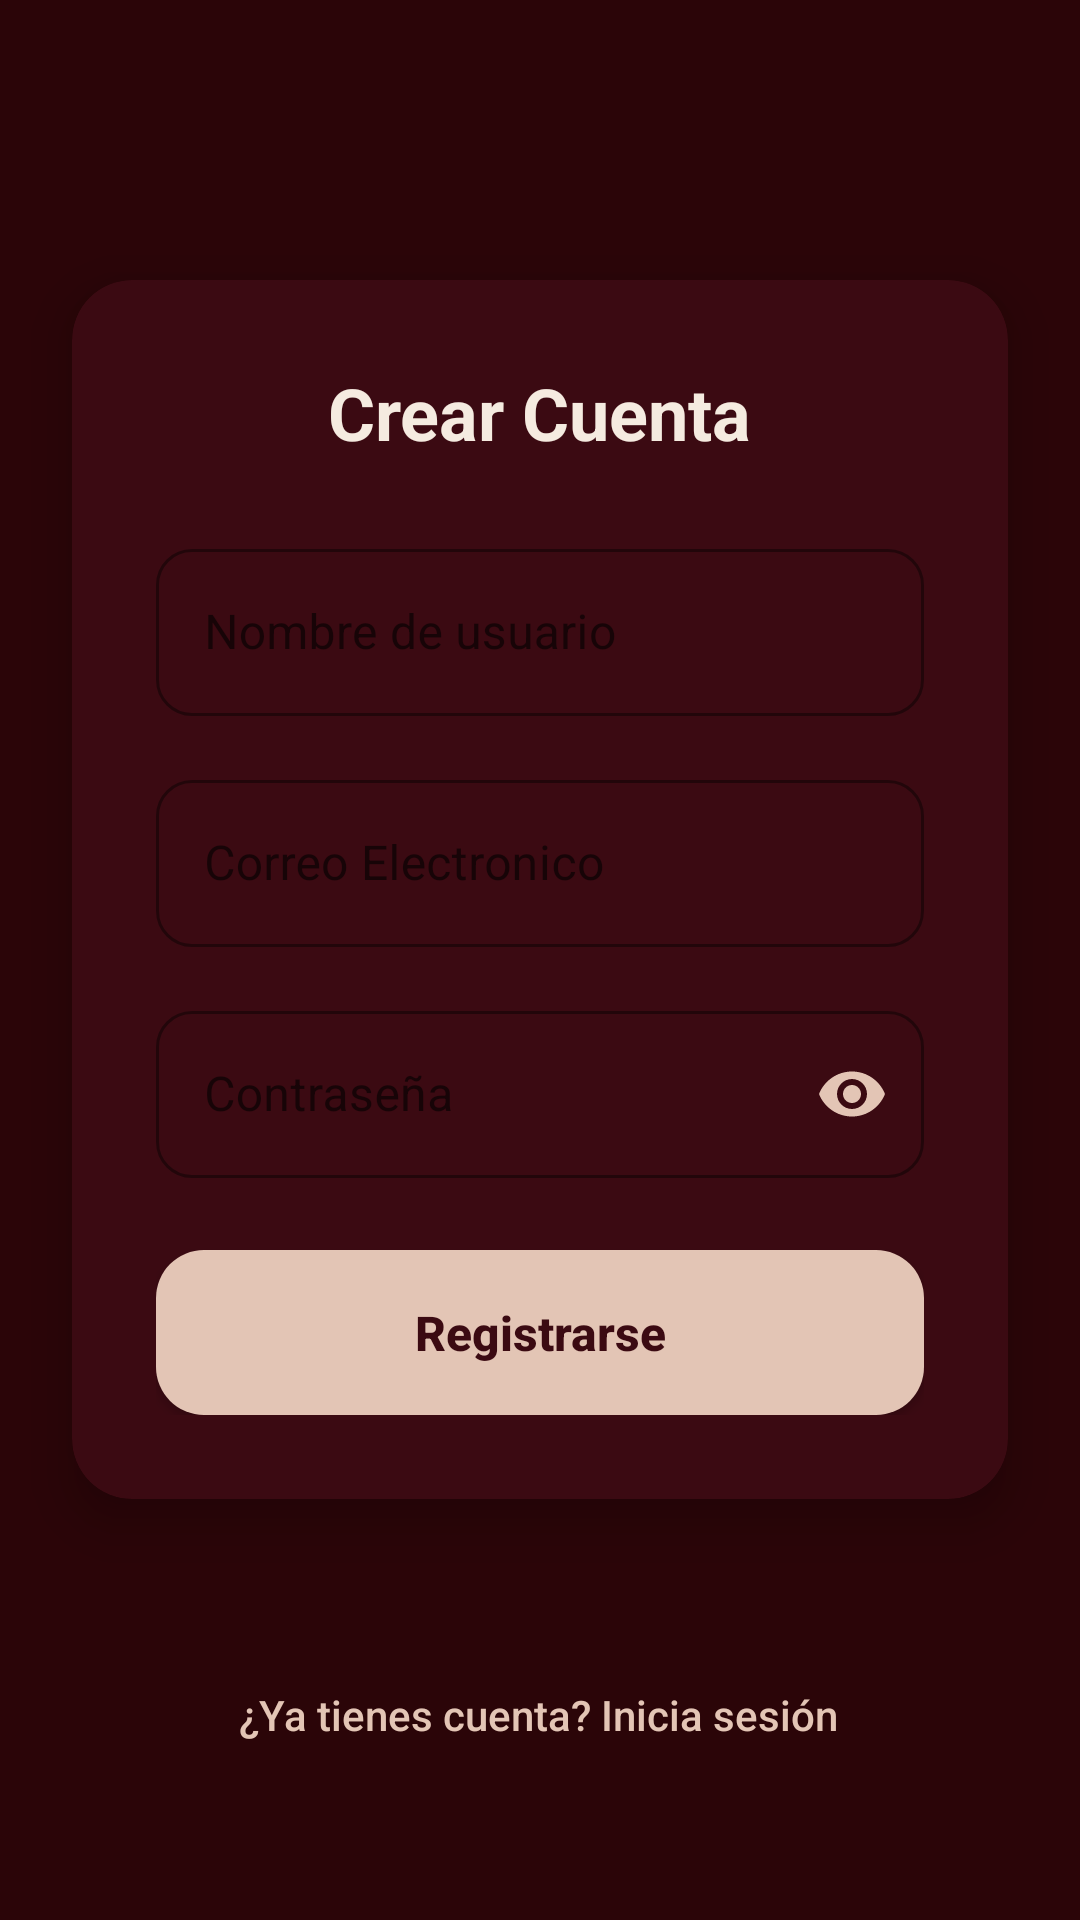

The Android layout XML behind this screen, and the referenced resources:
<!-- AndroidManifest.xml: application theme Theme.DocuFind -->
<!-- res/layout/activity_register.xml -->
<?xml version="1.0" encoding="utf-8"?>
<androidx.constraintlayout.widget.ConstraintLayout xmlns:android="http://schemas.android.com/apk/res/android"
    xmlns:app="http://schemas.android.com/apk/res-auto"
    xmlns:tools="http://schemas.android.com/tools"
    android:id="@+id/main"
    android:layout_width="match_parent"
    android:layout_height="match_parent"
    android:background="#2B0508"
    tools:context=".Vistas.Activitys.Login.RegisterActivity">


    <androidx.cardview.widget.CardView
        android:id="@+id/cardView"
        android:layout_width="0dp"
        android:layout_height="wrap_content"
        android:layout_marginStart="24dp"
        android:layout_marginEnd="24dp"
        app:cardBackgroundColor="#3B0A12"
        app:cardCornerRadius="20dp"
        app:cardElevation="10dp"
        app:layout_constraintBottom_toBottomOf="parent"
        app:layout_constraintEnd_toEndOf="parent"
        app:layout_constraintStart_toStartOf="parent"
        app:layout_constraintTop_toTopOf="parent"
        app:layout_constraintVertical_bias="0.4">

        <LinearLayout
            android:layout_width="match_parent"
            android:layout_height="wrap_content"
            android:orientation="vertical"
            android:padding="28dp">

            <TextView
                android:layout_width="wrap_content"
                android:layout_height="wrap_content"
                android:layout_gravity="center_horizontal"
                android:layout_marginBottom="24dp"
                android:text="Crear Cuenta"
                android:textColor="#F5EBE0"
                android:textSize="24sp"
                android:textStyle="bold" />

            <com.google.android.material.textfield.TextInputLayout
                style="@style/Widget.MaterialComponents.TextInputLayout.OutlinedBox"
                android:layout_width="match_parent"
                android:layout_height="wrap_content"
                android:layout_marginBottom="16dp"
                app:boxCornerRadiusBottomEnd="12dp"
                app:boxCornerRadiusBottomStart="12dp"
                app:boxCornerRadiusTopEnd="12dp"
                app:boxCornerRadiusTopStart="12dp"
                app:boxStrokeColor="#E3C5B5"
                app:hintTextColor="#E3C5B5">

                <com.google.android.material.textfield.TextInputEditText
                    android:id="@+id/editTextText"
                    android:layout_width="match_parent"
                    android:layout_height="wrap_content"
                    android:hint="Nombre de usuario"
                    android:inputType="text"
                    android:maxLines="1"
                    android:textColor="#F5EBE0"
                    android:textColorHint="#B0A499" />
            </com.google.android.material.textfield.TextInputLayout>

            <com.google.android.material.textfield.TextInputLayout
                style="@style/Widget.MaterialComponents.TextInputLayout.OutlinedBox"
                android:layout_width="match_parent"
                android:layout_height="wrap_content"
                android:layout_marginBottom="16dp"
                app:boxCornerRadiusBottomEnd="12dp"
                app:boxCornerRadiusBottomStart="12dp"
                app:boxCornerRadiusTopEnd="12dp"
                app:boxCornerRadiusTopStart="12dp"
                app:boxStrokeColor="#E3C5B5"
                app:hintTextColor="#E3C5B5">

                <com.google.android.material.textfield.TextInputEditText
                    android:id="@+id/editTextText2"
                    android:layout_width="match_parent"
                    android:layout_height="wrap_content"
                    android:hint="Correo Electronico"
                    android:inputType="textEmailAddress"
                    android:maxLines="1"
                    android:textColor="#F5EBE0"
                    android:textColorHint="#B0A499" />
            </com.google.android.material.textfield.TextInputLayout>

            <com.google.android.material.textfield.TextInputLayout
                style="@style/Widget.MaterialComponents.TextInputLayout.OutlinedBox"
                android:layout_width="match_parent"
                android:layout_height="wrap_content"
                android:layout_marginBottom="24dp"
                app:boxCornerRadiusBottomEnd="12dp"
                app:boxCornerRadiusBottomStart="12dp"
                app:boxCornerRadiusTopEnd="12dp"
                app:boxCornerRadiusTopStart="12dp"
                app:boxStrokeColor="#E3C5B5"
                app:hintTextColor="#E3C5B5"
                app:passwordToggleEnabled="true"
                app:passwordToggleTint="#E3C5B5">

                <com.google.android.material.textfield.TextInputEditText
                    android:id="@+id/editTextText3"
                    android:layout_width="match_parent"
                    android:layout_height="wrap_content"
                    android:hint="Contraseña"
                    android:inputType="textPassword"
                    android:maxLines="1"
                    android:textColor="#F5EBE0"
                    android:textColorHint="#B0A499" />
            </com.google.android.material.textfield.TextInputLayout>

            <androidx.appcompat.widget.AppCompatButton
                android:id="@+id/button2"
                android:layout_width="match_parent"
                android:layout_height="55dp"
                android:background="@drawable/rounded_button_skin"
                android:text="Registrarse"
                android:textAllCaps="false"
                android:textColor="#3B0A12"
                android:textSize="16sp"
                android:textStyle="bold" />

        </LinearLayout>
    </androidx.cardview.widget.CardView>


    <androidx.appcompat.widget.AppCompatButton
        android:id="@+id/button"
        android:layout_width="wrap_content"
        android:layout_height="48dp"
        android:layout_marginTop="48dp"
        android:background="@android:color/transparent"
        android:text="¿Ya tienes cuenta? Inicia sesión"
        android:textAllCaps="false"
        android:textColor="#E3C5B5"
        android:textSize="14sp"
        app:layout_constraintEnd_toEndOf="parent"
        app:layout_constraintHorizontal_bias="0.497"
        app:layout_constraintStart_toStartOf="parent"
        app:layout_constraintTop_toBottomOf="@+id/cardView" />

</androidx.constraintlayout.widget.ConstraintLayout>
<!-- resources referenced by this layout -->
<resources>
  <!-- drawable rounded_button_skin (drawable) -->
  <?xml version="1.0" encoding="utf-8"?>
  <shape xmlns:android="http://schemas.android.com/apk/res/android"
      android:shape="rectangle">
  
      
      <solid android:color="#E3C5B5" />
  
      
      <corners android:radius="16dp" />
  
      
      <padding
          android:left="16dp"
          android:top="12dp"
          android:right="16dp"
          android:bottom="12dp" />
  </shape>
  <style name="Theme.DocuFind" parent="Theme.MaterialComponents.DayNight.NoActionBar">
  
      </style>
</resources>
